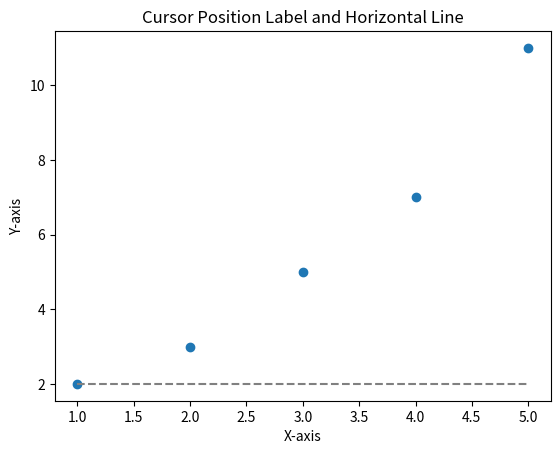

This chart was generated by the following Python code:
import matplotlib.pyplot as plt

def update_elements(event):
    if event.xdata is not None and event.ydata is not None:
        # Update the position of the horizontal line
        hline.set_ydata(event.ydata)

        # Update the position of the label
        label.set_text(f'Cursor Position: x={max_x:.2f}, y={event.ydata:.2f}')
        label.set_position((max_x, event.ydata + 0.1))

        fig.canvas.draw_idle()

# Sample data
x_values = [1, 2, 3, 4, 5]
y_values = [2, 3, 5, 7, 11]

fig, ax = plt.subplots()
scatter = ax.scatter(x_values, y_values)

# Set the initial position of the label in data coordinates
max_x = max(x_values)
max_y = max(y_values)
label = ax.text(max_x, min(max_y, min(y_values)), '', ha='right', va='bottom', transform=ax.transData)

# Add a horizontal line
hline, = ax.plot([min(x_values), max_x], [y_values[0], y_values[0]], linestyle='--', color='gray')

fig.canvas.mpl_connect('motion_notify_event', update_elements)

plt.xlabel('X-axis')
plt.ylabel('Y-axis')
plt.title('Cursor Position Label and Horizontal Line')

plt.show()
